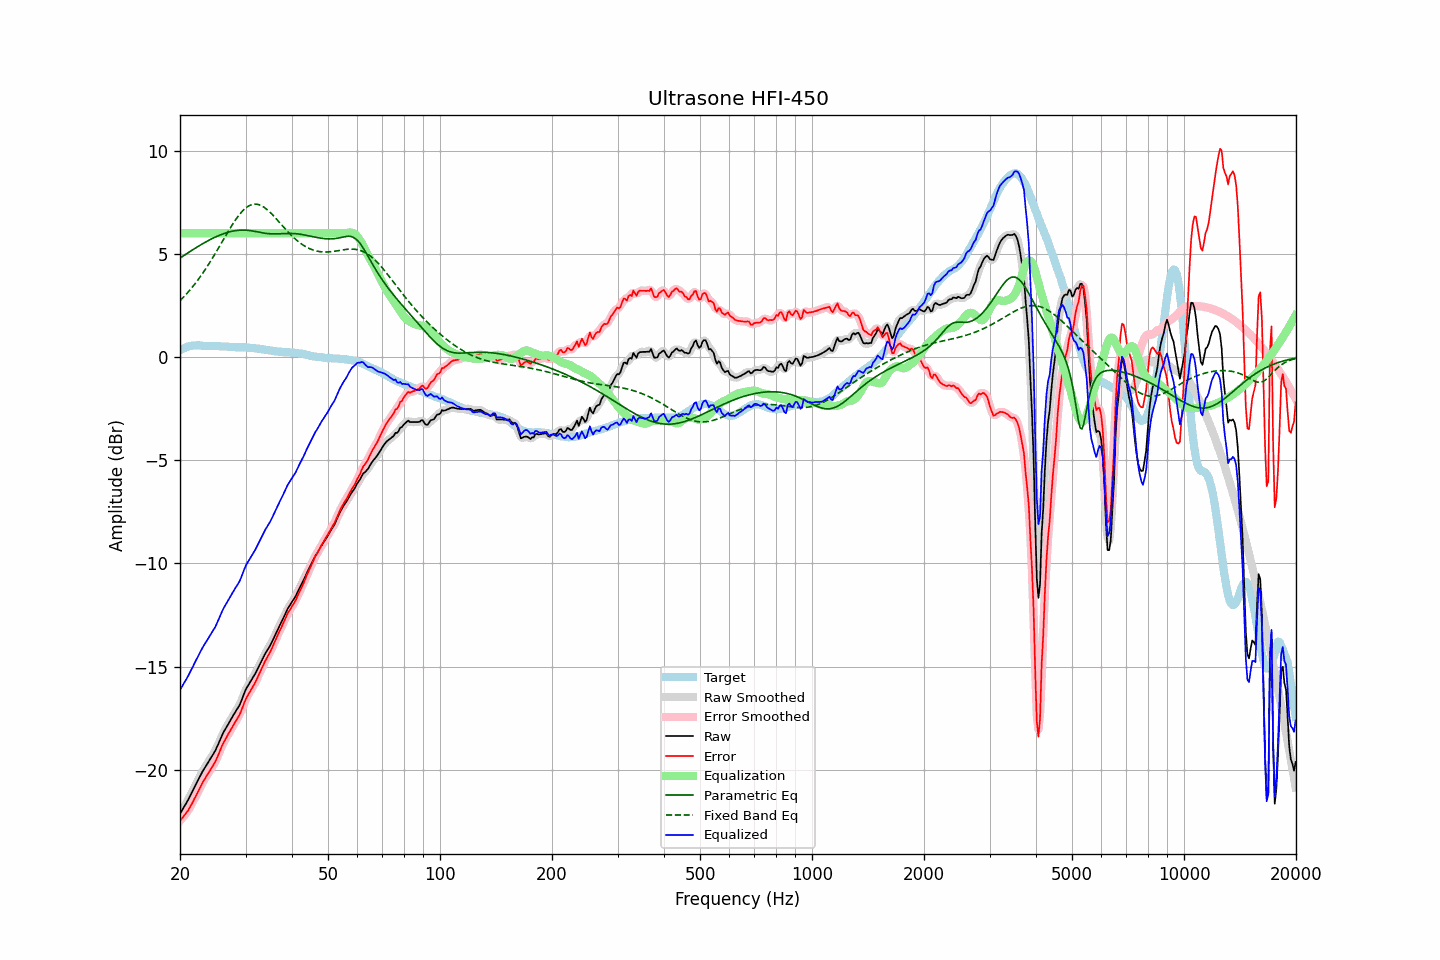

Data behind this chart, as committed beside it:
frequency, raw, error, smoothed, error_smoothed, equalization, parametric_eq, fixed_band_eq, equalized_raw, equalized_smoothed, target
20.00, -22.13, -22.47, -22.13, -22.47, 6.00, 4.79, 2.73, -16.13, -16.13, 0.34
20.20, -22.00, -22.38, -22.00, -22.38, 6.00, 4.84, 2.80, -16.00, -16.00, 0.38
20.40, -21.86, -22.28, -21.87, -22.28, 6.00, 4.90, 2.88, -15.86, -15.87, 0.42
20.61, -21.73, -22.17, -21.73, -22.18, 6.00, 4.95, 2.97, -15.73, -15.73, 0.44
20.81, -21.60, -22.08, -21.60, -22.08, 6.00, 5.00, 3.05, -15.60, -15.60, 0.48
21.02, -21.46, -21.98, -21.46, -21.96, 6.00, 5.05, 3.14, -15.46, -15.46, 0.52
21.23, -21.31, -21.84, -21.31, -21.84, 6.00, 5.10, 3.23, -15.31, -15.31, 0.53
21.44, -21.15, -21.70, -21.16, -21.70, 6.00, 5.15, 3.32, -15.15, -15.16, 0.55
21.66, -21.00, -21.56, -21.00, -21.55, 6.00, 5.20, 3.42, -15.00, -15.00, 0.56
21.87, -20.84, -21.39, -20.84, -21.40, 6.00, 5.25, 3.51, -14.84, -14.84, 0.56
22.09, -20.69, -21.25, -20.69, -21.25, 6.00, 5.30, 3.62, -14.69, -14.69, 0.56
22.31, -20.53, -21.09, -20.53, -21.10, 6.00, 5.35, 3.72, -14.53, -14.53, 0.56
22.54, -20.38, -20.95, -20.38, -20.94, 6.00, 5.39, 3.82, -14.38, -14.38, 0.56
22.76, -20.23, -20.78, -20.23, -20.78, 6.00, 5.44, 3.93, -14.23, -14.23, 0.55
22.99, -20.08, -20.63, -20.09, -20.63, 6.00, 5.48, 4.04, -14.08, -14.09, 0.54
23.22, -19.95, -20.49, -19.95, -20.49, 6.00, 5.53, 4.16, -13.95, -13.95, 0.54
23.45, -19.83, -20.36, -19.83, -20.36, 6.00, 5.57, 4.27, -13.83, -13.83, 0.53
23.69, -19.70, -20.24, -19.70, -20.24, 6.00, 5.62, 4.39, -13.70, -13.70, 0.53
23.92, -19.58, -20.11, -19.58, -20.11, 6.00, 5.66, 4.52, -13.58, -13.58, 0.53
24.16, -19.45, -19.99, -19.45, -19.99, 6.00, 5.70, 4.64, -13.45, -13.45, 0.54
24.40, -19.32, -19.86, -19.33, -19.86, 6.00, 5.74, 4.77, -13.32, -13.33, 0.54
24.65, -19.19, -19.72, -19.20, -19.73, 6.00, 5.78, 4.89, -13.19, -13.20, 0.53
24.89, -19.07, -19.60, -19.06, -19.59, 6.00, 5.81, 5.02, -13.07, -13.06, 0.53
25.14, -18.90, -19.43, -18.90, -19.43, 6.00, 5.85, 5.15, -12.90, -12.90, 0.53
25.39, -18.72, -19.25, -18.72, -19.25, 6.00, 5.88, 5.29, -12.72, -12.72, 0.53
25.65, -18.53, -19.05, -18.53, -19.05, 6.00, 5.91, 5.42, -12.53, -12.53, 0.52
25.91, -18.35, -18.86, -18.36, -18.87, 6.00, 5.94, 5.55, -12.35, -12.36, 0.51
26.16, -18.19, -18.70, -18.20, -18.70, 6.00, 5.97, 5.69, -12.19, -12.20, 0.51
26.43, -18.05, -18.56, -18.05, -18.55, 6.00, 6.00, 5.82, -12.05, -12.05, 0.51
26.69, -17.91, -18.42, -17.91, -18.41, 6.00, 6.02, 5.95, -11.91, -11.91, 0.51
26.96, -17.77, -18.27, -17.78, -18.28, 6.00, 6.05, 6.09, -11.77, -11.78, 0.50
27.23, -17.64, -18.14, -17.64, -18.14, 6.00, 6.07, 6.22, -11.64, -11.64, 0.49
27.50, -17.51, -18.01, -17.51, -18.00, 6.00, 6.08, 6.34, -11.51, -11.51, 0.49
27.77, -17.38, -17.86, -17.38, -17.87, 6.00, 6.10, 6.46, -11.38, -11.38, 0.48
28.05, -17.25, -17.73, -17.25, -17.73, 6.00, 6.11, 6.58, -11.25, -11.25, 0.48
28.33, -17.12, -17.59, -17.13, -17.60, 6.00, 6.13, 6.70, -11.12, -11.13, 0.47
28.62, -17.00, -17.47, -17.00, -17.47, 6.00, 6.14, 6.80, -11.00, -11.00, 0.47
28.90, -16.87, -17.34, -16.86, -17.33, 6.00, 6.14, 6.90, -10.87, -10.86, 0.47
29.19, -16.69, -17.16, -16.68, -17.16, 6.00, 6.15, 7.00, -10.69, -10.68, 0.47
29.48, -16.48, -16.96, -16.48, -16.96, 6.00, 6.15, 7.08, -10.48, -10.48, 0.48
29.78, -16.28, -16.75, -16.29, -16.76, 6.00, 6.15, 7.16, -10.28, -10.29, 0.47
30.08, -16.09, -16.57, -16.11, -16.58, 6.00, 6.14, 7.23, -10.09, -10.11, 0.48
30.38, -15.96, -16.42, -15.96, -16.42, 6.00, 6.14, 7.28, -9.96, -9.96, 0.46
30.68, -15.83, -16.29, -15.83, -16.28, 6.00, 6.13, 7.33, -9.83, -9.83, 0.45
30.99, -15.70, -16.15, -15.70, -16.15, 6.00, 6.12, 7.37, -9.70, -9.70, 0.44
31.30, -15.57, -16.01, -15.57, -16.02, 6.00, 6.11, 7.39, -9.57, -9.57, 0.44
31.61, -15.44, -15.88, -15.44, -15.88, 6.00, 6.09, 7.40, -9.44, -9.44, 0.44
31.93, -15.31, -15.73, -15.31, -15.73, 6.00, 6.08, 7.41, -9.31, -9.31, 0.42
32.24, -15.16, -15.57, -15.16, -15.57, 6.00, 6.07, 7.40, -9.16, -9.16, 0.41
32.57, -15.00, -15.41, -15.00, -15.40, 6.00, 6.05, 7.38, -9.00, -9.00, 0.41
32.89, -14.84, -15.24, -14.84, -15.23, 6.00, 6.03, 7.35, -8.84, -8.84, 0.39
33.22, -14.68, -15.05, -14.68, -15.06, 6.00, 6.02, 7.31, -8.68, -8.68, 0.37
33.55, -14.53, -14.90, -14.53, -14.89, 6.00, 6.01, 7.27, -8.53, -8.53, 0.37
33.89, -14.37, -14.72, -14.38, -14.73, 6.00, 5.99, 7.21, -8.37, -8.38, 0.35
34.23, -14.24, -14.59, -14.24, -14.59, 6.00, 5.98, 7.15, -8.24, -8.24, 0.35
34.57, -14.11, -14.44, -14.11, -14.44, 6.00, 5.98, 7.09, -8.11, -8.11, 0.33
34.92, -13.99, -14.31, -13.98, -14.30, 6.00, 5.97, 7.01, -7.99, -7.98, 0.31
35.27, -13.83, -14.15, -13.83, -14.14, 6.00, 5.97, 6.94, -7.83, -7.83, 0.31
35.62, -13.67, -13.96, -13.67, -13.97, 6.00, 5.96, 6.86, -7.67, -7.67, 0.29
35.97, -13.50, -13.78, -13.50, -13.79, 6.00, 5.96, 6.77, -7.50, -7.50, 0.28
... 635 more rows
